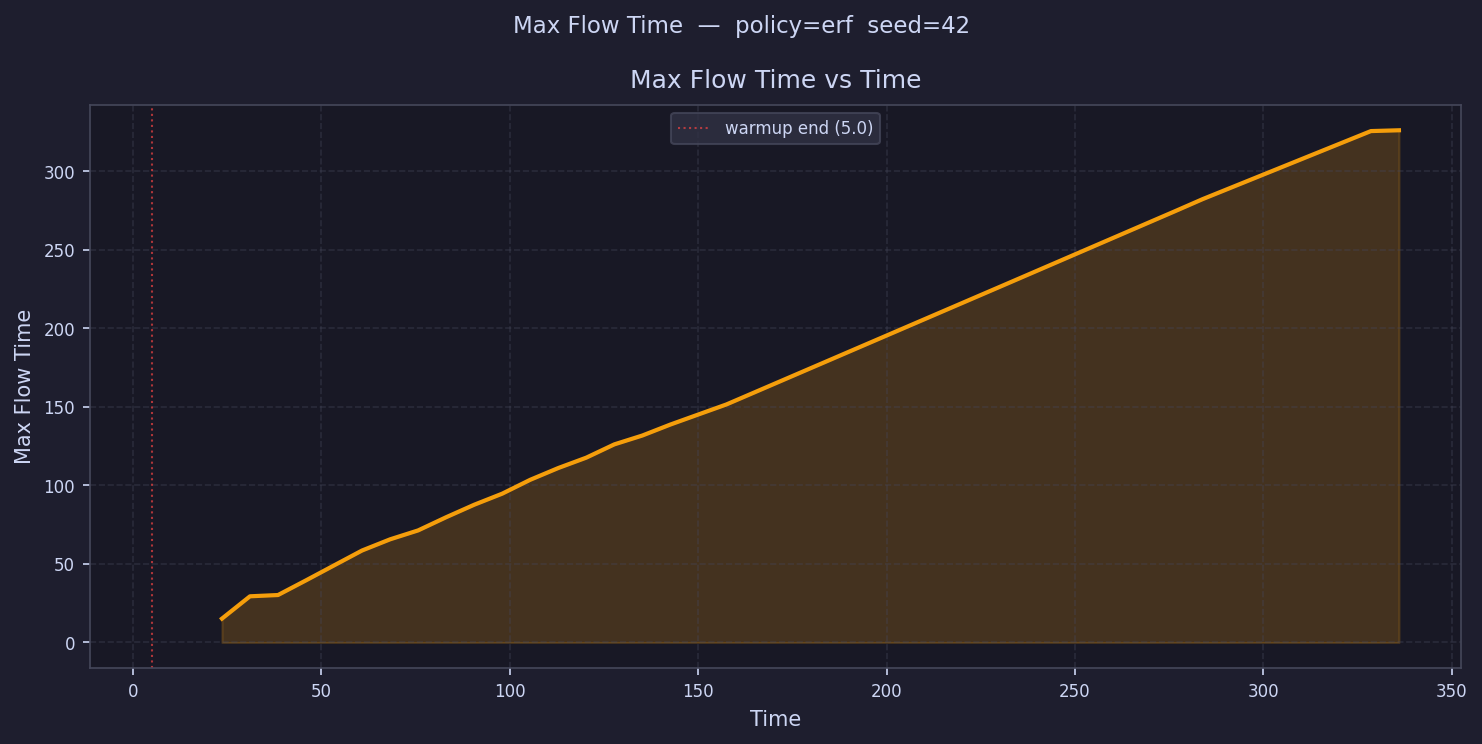

The file beside this chart, header and first rows:
time, max_flow_time
8.719, 
16.16, 
23.6, 15.19
31.03, 29.41
38.47, 30.21
45.91, 39.56
53.35, 49.08
60.79, 58.57
68.22, 65.68
75.66, 71.36
83.1, 79.76
90.54, 87.7
97.98, 94.75
105.4, 103.6
112.9, 111.1
120.3, 117.7
127.7, 126.1
135.2, 131.8
142.6, 138.8
150, 145.2
157.5, 151.6
164.9, 
172.4, 
179.8, 
187.2, 
194.7, 
202.1, 
209.5, 
217, 
224.4, 
231.9, 228.3
239.3, 
246.7, 
254.2, 
261.6, 
269.1, 
276.5, 274.6
283.9, 282.4
291.4, 
298.8, 
306.2, 
313.7, 
321.1, 
328.6, 325.7
336, 326.2
343.4, 
350.9, 
358.3, 
365.7, 
373.2, 
